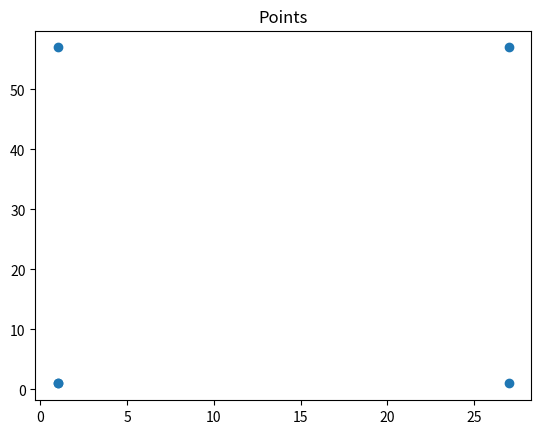
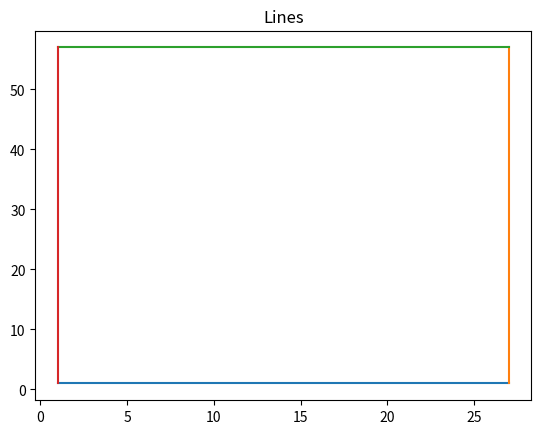
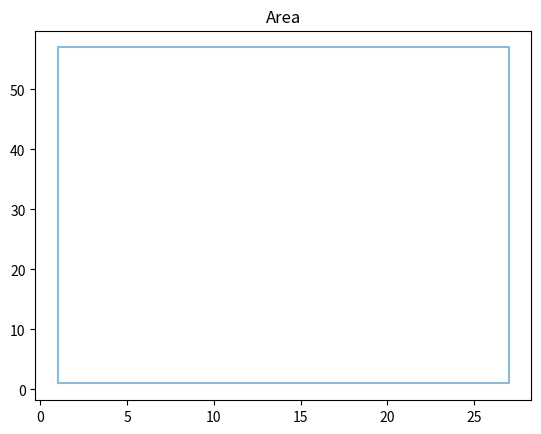
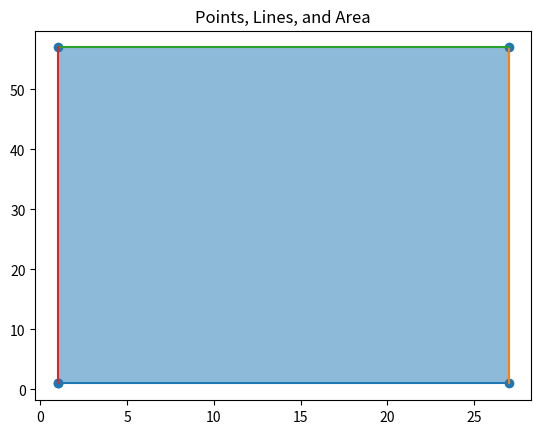

Reproduce these figures in Python, in order.
import matplotlib.pyplot as plt
from matplotlib.lines import Line2D

# Define the area dimensions and origin point
univ_origin = (1, 1)
areas_dims = [{'area_0': (26, 56)}]

### Generated ###
areas_surfaces = []
areas_points = []
areas_lines = []

def generate_surface_area(list_of_dims):
    for area in list_of_dims:
        for key, value in area.items():
            area_surface = value[0] * value[1]
            areas_surfaces.append(area_surface)

def generate_points(list_of_dims, origin_point):
    for i, items in enumerate(list_of_dims):
        for key, value in items.items():
            # Calculate the coordinates of the space
            space = key
            space_center = (origin_point[0] + value[0]/2, origin_point[1] + value[1]/2)
            # Define the coordinates of the four corners of the space
            space_corners = [(space_center[0] - value[0]/2, space_center[1] - value[1]/2),
                            (space_center[0] + value[0]/2, space_center[1] - value[1]/2),
                            (space_center[0] + value[0]/2, space_center[1] + value[1]/2),
                            (space_center[0] - value[0]/2, space_center[1] + value[1]/2)]
            # Append the first point to the end of the list to close the polygon
            space_corners.append(space_corners[0])
            areas_points.append(space_corners)
    return areas_points

def generate_lines(list_of_points):
    for area_points in list_of_points:
        line_0 = (area_points[0], area_points[1]) 
        line_1 = (area_points[1], area_points[2]) 
        line_2 = (area_points[2], area_points[3]) 
        line_3 = (area_points[3], area_points[0]) 
        areas_lines.append(line_0)
        areas_lines.append(line_1)
        areas_lines.append(line_2)
        areas_lines.append(line_3)

def plot_points(list_of_points):
    fig, ax = plt.subplots()
    for i, points in enumerate(list_of_points):
        x, y = zip(*points)
        ax.scatter(x, y, label=f'Area {i} Points')
    #ax.legend()
    plt.title('Points')
    plt.show()
    return list_of_points

def plot_lines(list_of_lines):
    fig, ax = plt.subplots()
    for i, lines in enumerate(list_of_lines):
        x, y = zip(*lines)
        ax.plot(x, y, label=f'Area {i} Lines')
    #ax.legend()
    plt.title('Lines')
    plt.show()

def plot_areas(list_of_points):
    fig, ax = plt.subplots()
    for i, points in enumerate(list_of_points):
        x, y = zip(*points)
        ax.plot(x, y, alpha=0.5, label=f'Area {i}')
    #ax.legend()
    plt.title('Area')
    plt.show()

def plot_all(list_of_points):
    fig, ax = plt.subplots()
    for i, lines in enumerate(areas_lines):
        x, y = zip(*lines)
        ax.plot(x, y, label=f'Area {i} Lines')
    for i, points in enumerate(list_of_points):
        x, y = zip(*points)
        ax.scatter(x, y, label=f'Area {i} Points')
    for i, points in enumerate(list_of_points):
        ax.add_patch(plt.Polygon(points, alpha=0.5, label=f'Area {i}'))
    #ax.legend()
    plt.title('Points, Lines, and Area')
    plt.show()

generate_surface_area(areas_dims)
areas_points = generate_points(areas_dims, univ_origin)
generate_lines(areas_points)

plot_points(areas_points)
plot_lines(areas_lines)
plot_areas(areas_points)
plot_all(areas_points)
